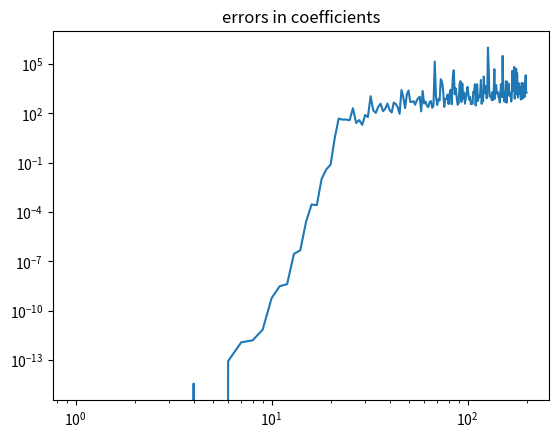
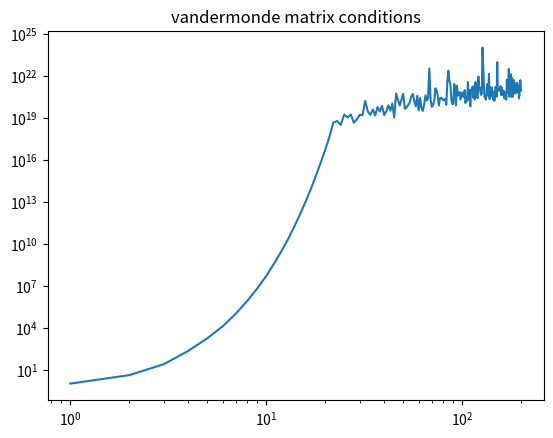
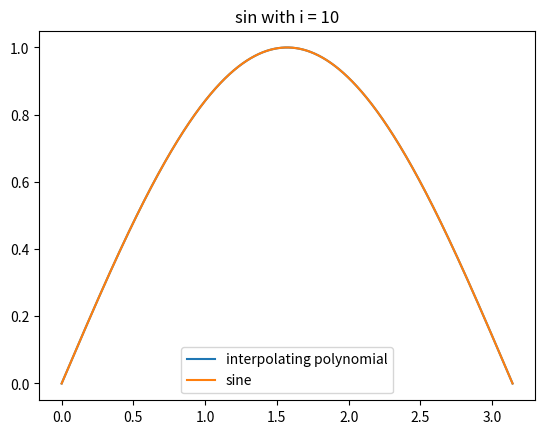
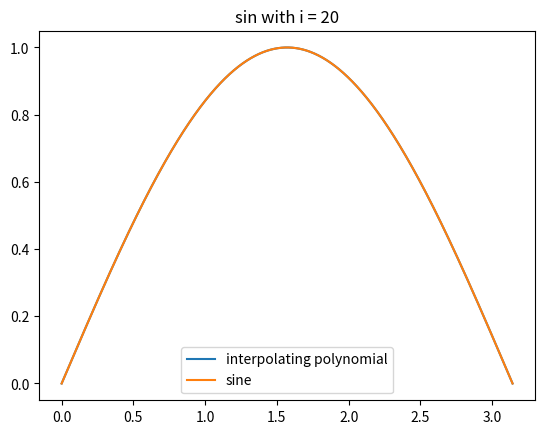
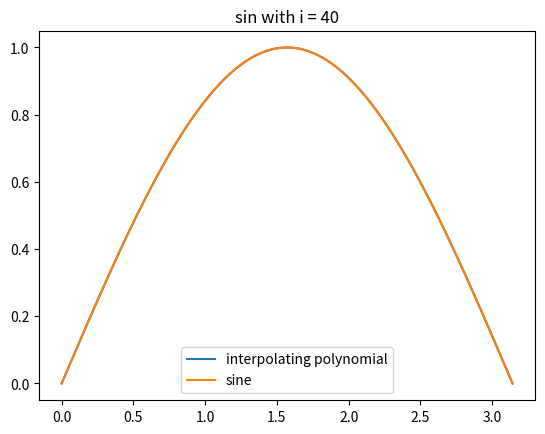
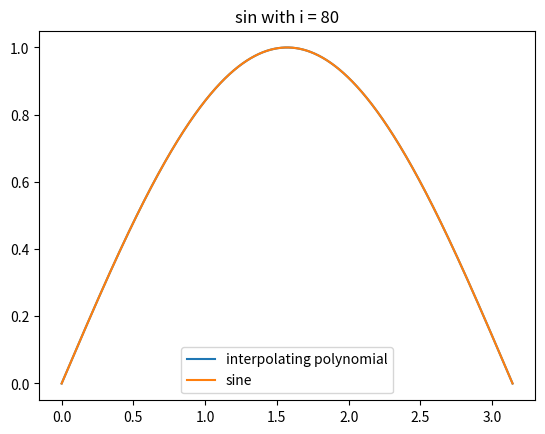
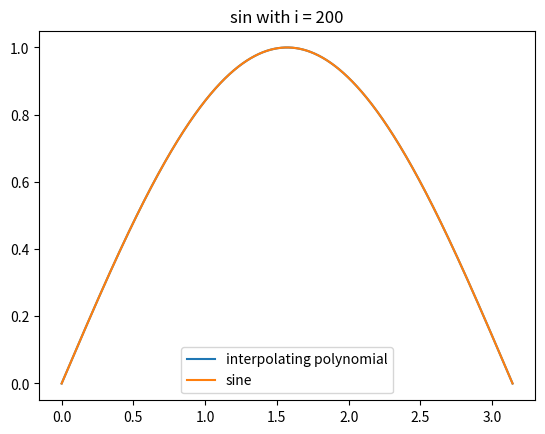
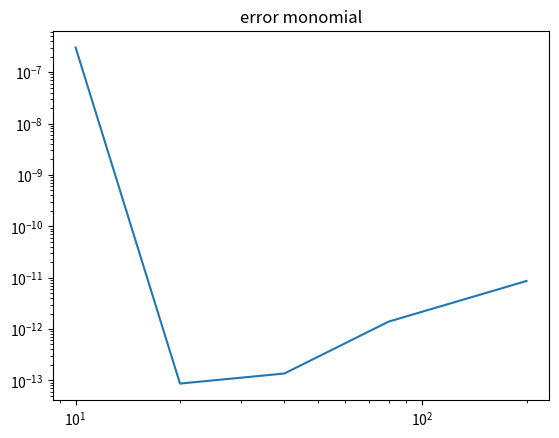
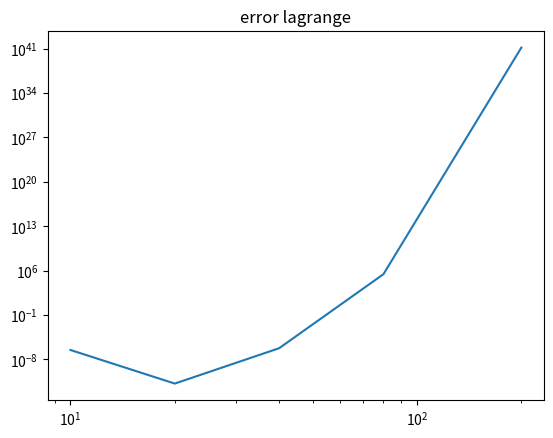

Write Python code to recreate these figures, in order.
import numpy as np
import matplotlib.pyplot as plt

def monomialcoeffs(xi, fi):
    A = np.vander(xi,increasing=True)
    return  np.linalg.solve(A,fi), np.linalg.cond(A, np.inf)

def monomialinterpol(x,p):
    y = np.zeros(len(x))
    for i in range(len(p)):
        y = y + p[i]*np.power(x, i)
    return y

def Lk_x(k,xi,x):
    n = len(xi)
    y = np.ones(len(x))
    for i in range(n):
        if i != k:
            y = np.multiply(y,(x - np.ones(len(x))*xi[i])/(xi[k]-xi[i]))
    return y


def lagrangeinterpol(x,p,xi):
    y = np.zeros(len(x))
    for k in range(len(xi)):
        y = y + Lk_x(k,xi,x)*p[k]
    return y
    


def f(x,i):
    return sum([x**j for j in range(i)])

f = np.vectorize(f)

errors = []
vandermonde_conditions = []
for i in range(1,201):
    xi = np.linspace(0,1,num=i)
    fi = f(xi,i)
    p = monomialcoeffs(xi,fi)
    err_vec = p[0] - np.ones(i)
    errors.append(np.linalg.norm(err_vec, np.inf))
    vandermonde_conditions.append(p[1])
    
x = np.arange(1,201)
errors = np.array(errors)
vandermonde_conditions = np.array(vandermonde_conditions)

plt.figure()
plt.plot(x,errors)
plt.title('errors in coefficients')
plt.loglog()
plt.show()

plt.figure()
plt.plot(x,vandermonde_conditions)
plt.title('vandermonde matrix conditions')
plt.loglog()
plt.show()




xi_test = np.linspace(0,np.pi,1000)
sin_test = np.sin(xi_test)

ns = np.array([10,20,40,80,200])
error_monomial = [] 
error_lagrange = []

for i in [10,20,40,80,200]:
    xi = np.linspace(0,np.pi,num=i)
    sin_fi = np.sin(xi)
    sin_p = monomialinterpol(xi_test,monomialcoeffs(xi,sin_fi)[0])
    sin_lagrange = lagrangeinterpol(xi_test,sin_fi,xi)

    error_monomial.append(np.linalg.norm(sin_p - sin_test,np.inf))
    error_lagrange.append(np.linalg.norm(sin_lagrange - sin_test, np.inf))


    plt.figure()
    plt.plot(xi_test,sin_p, label="interpolating polynomial")
    #plt.plot(xi_test,sin_lagrange, label="lagrange interpolating poly")
    plt.plot(xi_test,sin_test, label="sine")
    plt.legend()
    plt.title('sin with i = ' + str(i))
    plt.show()


plt.figure()
plt.plot(ns, np.array(error_monomial))
plt.title('error monomial')
plt.loglog()
plt.show()


plt.figure()
plt.plot(ns, np.array(error_lagrange))
plt.title('error lagrange')
plt.loglog()
plt.show()


